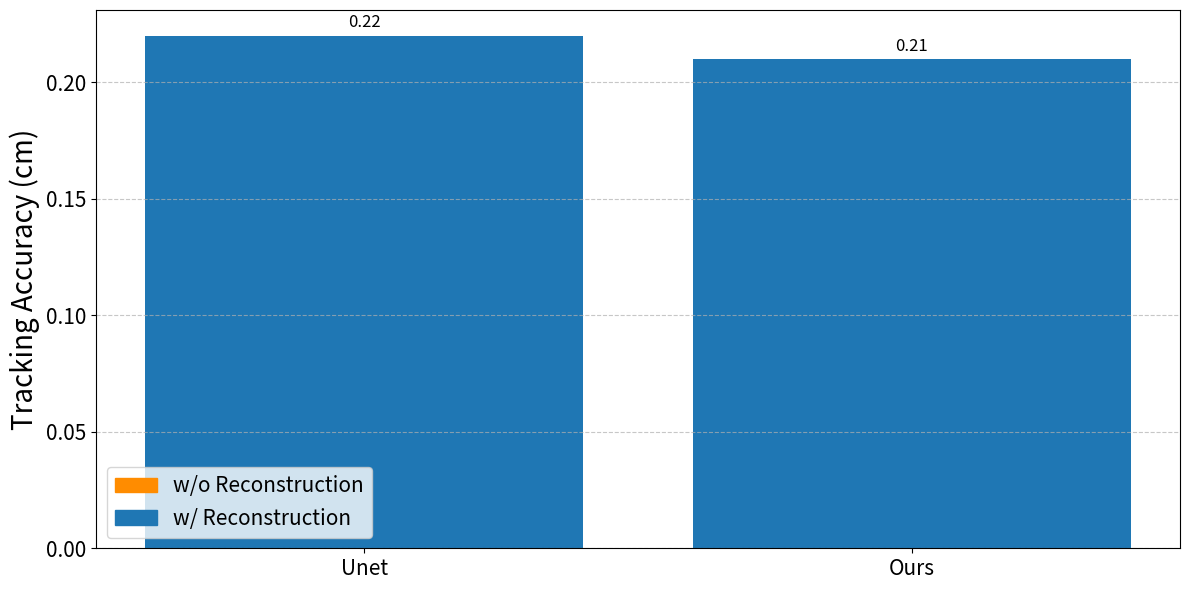

Write Python code to recreate this figure.
import matplotlib.pyplot as plt
import numpy as np

# Define the categories
# labels_dynamic = [
#     "No Interference\nw/o",
#     "Small magnet (8*2)\nw/o",
#     "Small magnet (8*2)\nw/",
#     "New magnet (8*4)\nw/o",
#     "New magnet (8*4)\nw/"
# ]
# labels_dynamic = [
#     "No Interference\nw/o",
#     "Headphone Case\nw/o",
#     "Headphone Case\nw/",
#     "Reverse magnet\nw/o",
#     "Reverse magnet\nw/"
# ]
# labels_dynamic = [
#     "Magnet\nw/",
#     "Reverse magnet\nw/"
# ]
labels_dynamic = [
    # "Magnet\nw/",
    "Unet",
    "Ours"
]
# Tracking accuracy (can be updated to real values)
# accuracy_dynamic = [0.22, 2.25, 0.20, 3.28, 0.20]
accuracy_dynamic = [0.22, 1.25, 0.28, 3.33, 2.79]

accuracy_dynamic = [0.22, 1.25, 0.28, 3.33, 0.35]
accuracy_dynamic = [0.34, 0.34]
accuracy_dynamic = [0.22,0.21]
x_dyn = np.arange(len(labels_dynamic))  # label locations

# 设置颜色：w/o 为橙色，w/ 为绿色
colors = ['darkorange' if 'w/o' in label else '#1f77b4' for label in labels_dynamic]

fig, ax = plt.subplots(figsize=(12, 6))
bars = ax.bar(x_dyn, accuracy_dynamic, color=colors)

# 设置坐标轴标签、字体和网格
ax.set_ylabel('Tracking Accuracy (cm)', fontsize=20)
ax.set_xticks(x_dyn)
ax.set_xticklabels(labels_dynamic, fontsize=15)
ax.tick_params(axis='y', labelsize=15)
ax.grid(True, axis='y', linestyle='--', alpha=0.7)

# 在每个柱状图顶部标注数值
for bar in bars:
    height = bar.get_height()
    ax.annotate(f'{height:.2f}',
                xy=(bar.get_x() + bar.get_width() / 2, height),
                xytext=(0, 3),  # vertical offset
                textcoords="offset points",
                ha='center', va='bottom', fontsize=12)

# 图例
handles = [
    plt.Rectangle((0, 0), 1, 1, color='darkorange', label='w/o Reconstruction'),
    plt.Rectangle((0, 0), 1, 1, color='#1f77b4', label='w/ Reconstruction')
]
ax.legend(handles=handles, fontsize=15)

plt.tight_layout()
plt.show()
